The GitHub repository minh-me/train-model contains a labelled image folder "gemstone" with 87 categories: alexandrite, almandine, amazonite, amber, amethyst, ametrine, andalusite, andradite, aquamarine, green aventurine, yellow aventurine, benitoite, golden beryl, bixbite, bloodstone, blue lace agate, carnelian, cats eye, chalcedony, blue chalcedony, chrome diopside, chrysoberyl, chrysocolla, chrysoprase, citrine, coral, danburite, diamond, diaspore, dumortierite, emerald, fluorite, red garnet, goshenite, grossular, hessonite, hiddenite, iolite, jade, jasper, kunzite, kyanite, labradorite, lapis lazuli, larimar, malachite, moonstone, morganite, black onyx, green onyx, red onyx, opal, pearl, peridot, prehnite, pyrite, pyrope, beer quartz, lemon quartz, rose quartz, rutilated quartz, smoky quartz, rhodochrosite, rhodolite, rhodonite, ruby, blue sapphire, pink sapphire, purple sapphire, yellow sapphire, scapolite, serpentine, sodalite, spessartite, sphene, spinel, spodumene, sunstone, tanzanite, tigers eye, topaz, tourmaline, tsavorite, turquoise, variscite, zircon, zoisite. Examples follow, each with its label.

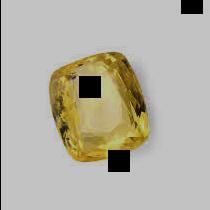
Label: yellow sapphire

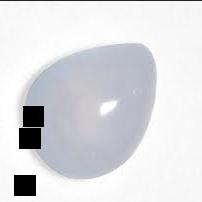
Label: blue chalcedony

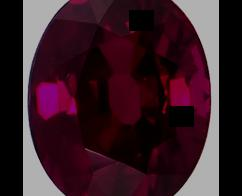
Label: ruby

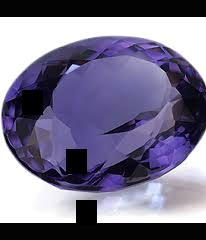
Label: amethyst

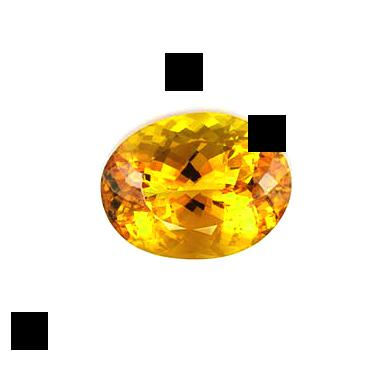
Label: citrine

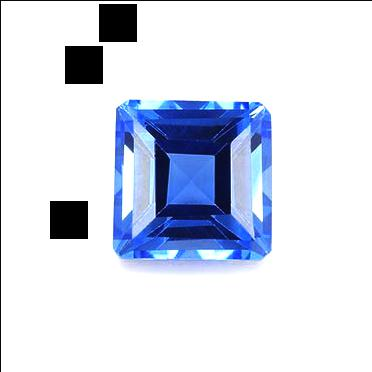
Label: topaz
